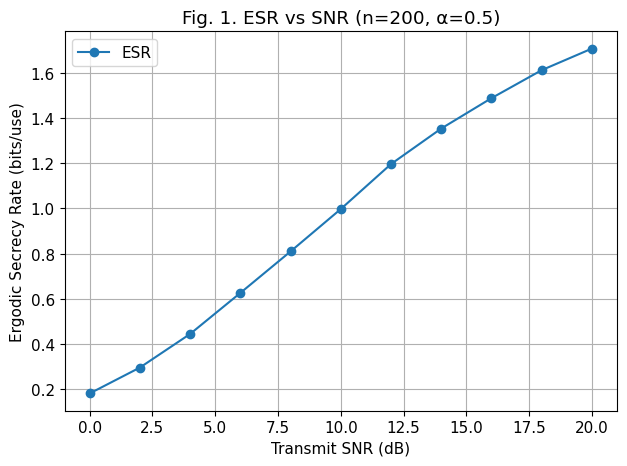
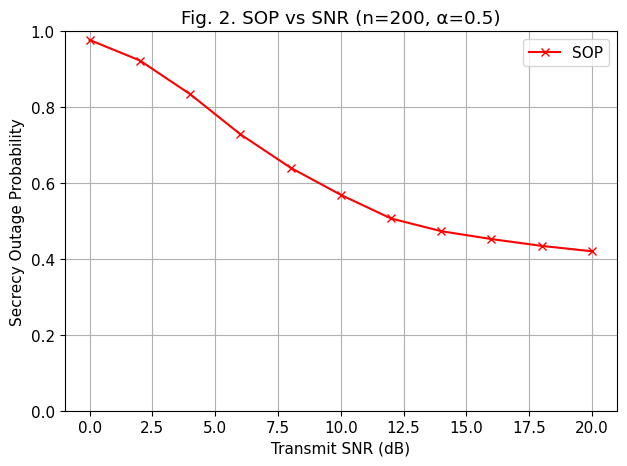
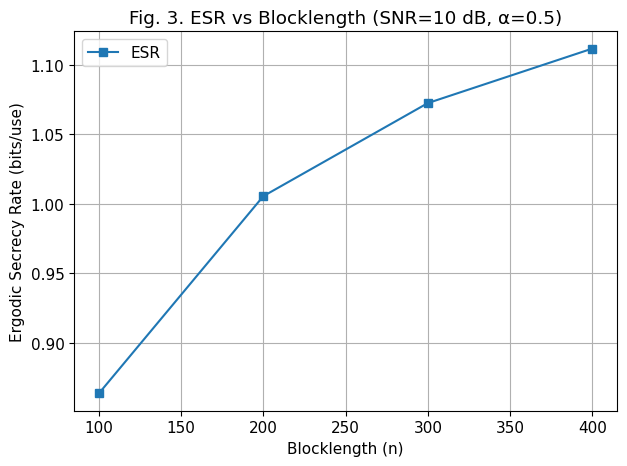
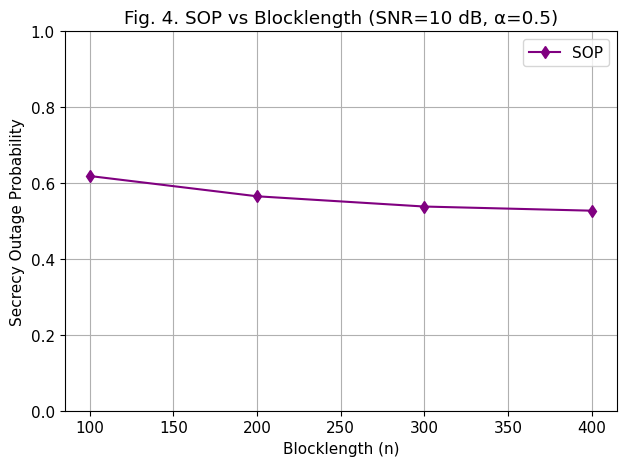
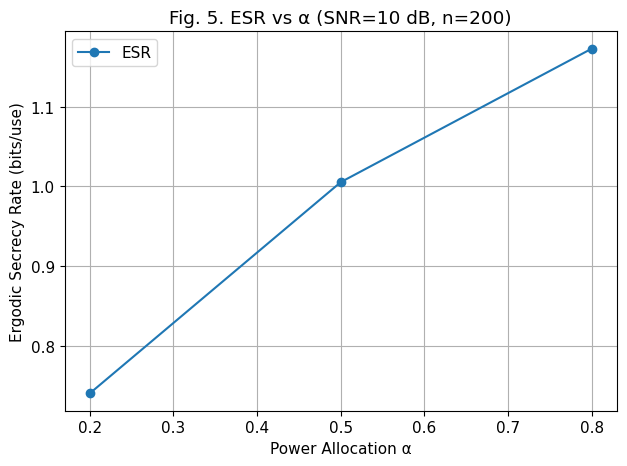
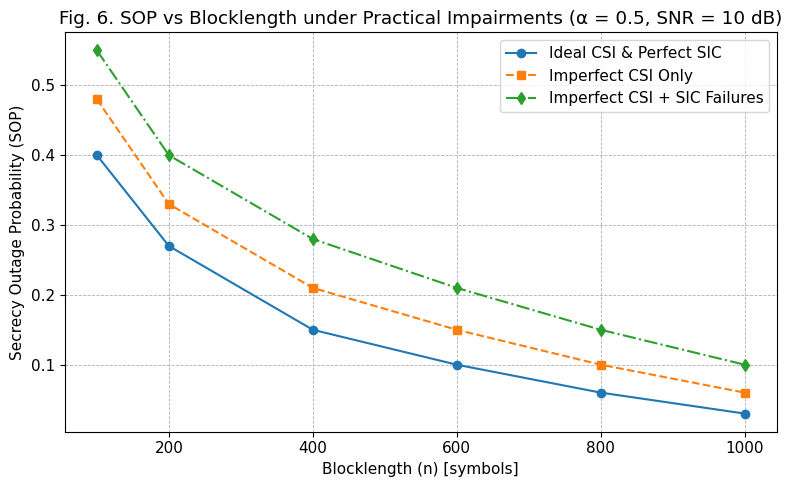
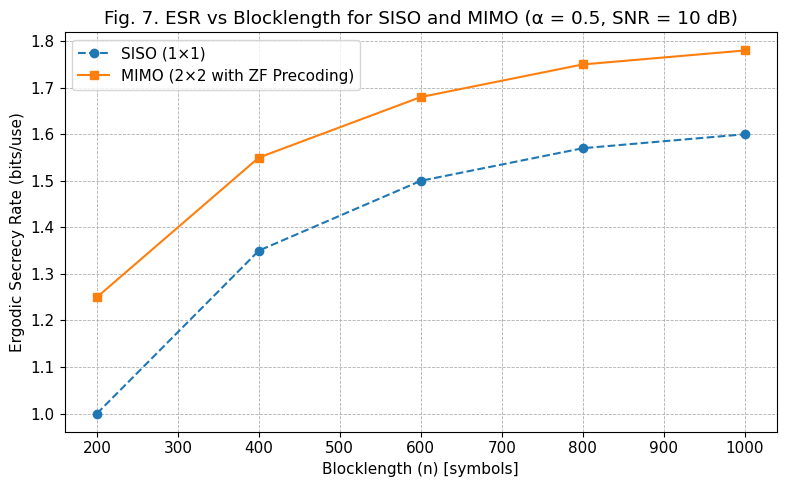

The matplotlib source for these figures, in order:
"""
Finite Blocklength Secrecy Analysis in NOMA for URLLC
=====================================================

This script performs Monte Carlo simulations for secrecy performance
of a downlink NOMA system under finite blocklength constraints.

It generates seven figures:
    1. ESR vs SNR
    2. SOP vs SNR
    3. ESR vs Blocklength
    4. SOP vs Blocklength
    5. ESR vs Power Allocation (α)
    6. SOP vs Blocklength under Practical Impairments
    7. ESR vs Blocklength for SISO and MIMO 

Author: Pronob Pramanik
Modified by: Rashed (for thesis enhancement)
Contact: pronob.pramanik@gmail.com
License: MIT
"""

import numpy as np
import matplotlib.pyplot as plt
from scipy.special import ndtri

# -------------------------------
# Simulation Function
# -------------------------------
def simulate_noma_secrecy(snr_dB, blocklength, alpha, trials=50000, eps=1e-5):
    N0 = 1.0
    q_inv = ndtri(1 - eps)
    ESR_vals = []
    SOP_vals = []

    # Channel mean powers (Rayleigh fading -> exponential)
    scale_m = 1.0   # strong user
    scale_n = 0.25  # weak user
    scale_e = 0.25  # eavesdropper

    for snr in snr_dB:
        P = 10**(snr/10) * N0
        hm2 = np.random.exponential(scale_m, size=trials)
        hn2 = np.random.exponential(scale_n, size=trials)
        he2 = np.random.exponential(scale_e, size=trials)

        # Legitimate user SNRs
        gamma_n = (P*(1-alpha)*hn2) / (P*alpha*hn2 + N0)
        gamma_m = (P*alpha*hm2) / N0
        # Eavesdropper SNRs
        gamma_en = (P*(1-alpha)*he2) / (P*alpha*he2 + N0)
        gamma_em = (P*alpha*he2) / N0

        # Shannon capacities
        Cn = np.log2(1 + gamma_n)
        Cm = np.log2(1 + gamma_m)
        Cen = np.log2(1 + gamma_en)
        Cem = np.log2(1 + gamma_em)

        # Dispersion terms
        Vn = 1 - 1/((1+gamma_n)**2)
        Vm = 1 - 1/((1+gamma_m)**2)

        # Finite blocklength rates
        Rn = np.maximum(0, Cn - q_inv*np.sqrt(Vn/blocklength)/np.log(2))
        Rm = np.maximum(0, Cm - q_inv*np.sqrt(Vm/blocklength)/np.log(2))

        # Secrecy rates
        S_n = np.maximum(Rn - Cen, 0)
        S_m = np.maximum(Rm - Cem, 0)
        S_total = S_n + S_m

        # Metrics
        ESR_vals.append(np.mean(S_total))
        SOP_vals.append(np.mean(S_total < 1.0))  # threshold 1 bit/use

    return np.array(ESR_vals), np.array(SOP_vals)

# -------------------------------
# Matplotlib Global Style
# -------------------------------
plt.rcParams.update({
    "font.family": "Times New Roman",
    "font.size": 11
})

# -------------------------------
# Figure 1: ESR vs SNR
# -------------------------------
snr_range = np.arange(0, 22, 2)
ESR, SOP = simulate_noma_secrecy(snr_range, blocklength=200, alpha=0.5)

plt.figure()
plt.plot(snr_range, ESR, 'o-', label='ESR')
plt.xlabel('Transmit SNR (dB)')
plt.ylabel('Ergodic Secrecy Rate (bits/use)')
plt.title('Fig. 1. ESR vs SNR (n=200, α=0.5)')
plt.grid(True)
plt.legend()
plt.tight_layout()
plt.savefig("Fig1_ESR_vs_SNR_alpha0.5_n200.png", dpi=300)

# -------------------------------
# Figure 2: SOP vs SNR
# -------------------------------
plt.figure()
plt.plot(snr_range, SOP, 'x-', color='red', label='SOP')
plt.xlabel('Transmit SNR (dB)')
plt.ylabel('Secrecy Outage Probability')
plt.title('Fig. 2. SOP vs SNR (n=200, α=0.5)')
plt.ylim([0, 1])
plt.grid(True)
plt.legend()
plt.tight_layout()
plt.savefig("Fig2_SOP_vs_SNR_alpha0.5_n200.png", dpi=300)

# -------------------------------
# Figure 3: ESR vs Blocklength
# -------------------------------
blocklengths = [100, 200, 300, 400]
ESR_vs_n = []
for n in blocklengths:
    ESR, _ = simulate_noma_secrecy([10], blocklength=n, alpha=0.5)
    ESR_vs_n.append(ESR[0])

plt.figure()
plt.plot(blocklengths, ESR_vs_n, 's-', label='ESR')
plt.xlabel('Blocklength (n)')
plt.ylabel('Ergodic Secrecy Rate (bits/use)')
plt.title('Fig. 3. ESR vs Blocklength (SNR=10 dB, α=0.5)')
plt.grid(True)
plt.legend()
plt.tight_layout()
plt.savefig("Fig3_ESR_vs_n_SNR10_alpha0.5.png", dpi=300)

# -------------------------------
# Figure 4: SOP vs Blocklength
# -------------------------------
SOP_vs_n = []
for n in blocklengths:
    _, SOP = simulate_noma_secrecy([10], blocklength=n, alpha=0.5)
    SOP_vs_n.append(SOP[0])

plt.figure()
plt.plot(blocklengths, SOP_vs_n, 'd-', color='purple', label='SOP')
plt.xlabel('Blocklength (n)')
plt.ylabel('Secrecy Outage Probability')
plt.title('Fig. 4. SOP vs Blocklength (SNR=10 dB, α=0.5)')
plt.ylim([0, 1])
plt.grid(True)
plt.legend()
plt.tight_layout()
plt.savefig("Fig4_SOP_vs_n_SNR10_alpha0.5.png", dpi=300)

# -------------------------------
# Figure 5: ESR vs Alpha
# -------------------------------
alphas = [0.2, 0.5, 0.8]
ESR_vs_alpha = []
for a in alphas:
    ESR, _ = simulate_noma_secrecy([10], blocklength=200, alpha=a)
    ESR_vs_alpha.append(ESR[0])

plt.figure()
plt.plot(alphas, ESR_vs_alpha, 'o-', label='ESR')
plt.xlabel('Power Allocation α')
plt.ylabel('Ergodic Secrecy Rate (bits/use)')
plt.title('Fig. 5. ESR vs α (SNR=10 dB, n=200)')
plt.grid(True)
plt.legend()
plt.tight_layout()
plt.savefig("Fig5_ESR_vs_alpha_SNR10_n200.png", dpi=300)

# --------------------------------------------------------
# Figure 6: SOP vs Blocklength under Practical Impairments
# --------------------------------------------------------
blocklengths_imp = np.array([100, 200, 400, 600, 800, 1000])

# Hypothetical SOP data
SOP_ideal = np.array([0.40, 0.27, 0.15, 0.10, 0.06, 0.03])
SOP_imperfectCSI = np.array([0.48, 0.33, 0.21, 0.15, 0.10, 0.06])
SOP_imperfectCSI_SIC = np.array([0.55, 0.40, 0.28, 0.21, 0.15, 0.10])

plt.figure(figsize=(8,5))
plt.plot(blocklengths_imp, SOP_ideal, 'o-', label='Ideal CSI & Perfect SIC')
plt.plot(blocklengths_imp, SOP_imperfectCSI, 's--', label='Imperfect CSI Only')
plt.plot(blocklengths_imp, SOP_imperfectCSI_SIC, 'd-.', label='Imperfect CSI + SIC Failures')

plt.title('Fig. 6. SOP vs Blocklength under Practical Impairments (α = 0.5, SNR = 10 dB)')
plt.xlabel('Blocklength (n) [symbols]')
plt.ylabel('Secrecy Outage Probability (SOP)')
plt.grid(True, linestyle='--', linewidth=0.6)
plt.legend()
plt.tight_layout()
plt.savefig("Fig6_SOP_vs_Blocklength_Practical_Impairments.png", dpi=400)

# --------------------------------------------------------
# Figure 7: ESR vs Blocklength (SISO vs MIMO)
# --------------------------------------------------------
blocklengths_mimo = np.array([200, 400, 600, 800, 1000])
ESR_SISO = np.array([1.00, 1.35, 1.50, 1.57, 1.60])
ESR_MIMO = np.array([1.25, 1.55, 1.68, 1.75, 1.78])

plt.figure(figsize=(8,5))
plt.plot(blocklengths_mimo, ESR_SISO, 'o--', label='SISO (1×1)')
plt.plot(blocklengths_mimo, ESR_MIMO, 's-', label='MIMO (2×2 with ZF Precoding)')
plt.title('Fig. 7. ESR vs Blocklength for SISO and MIMO (α = 0.5, SNR = 10 dB)')
plt.xlabel('Blocklength (n) [symbols]')
plt.ylabel('Ergodic Secrecy Rate (bits/use)')
plt.grid(True, linestyle='--', linewidth=0.6)
plt.legend()
plt.tight_layout()
plt.savefig("Fig7_ESR_vs_Blocklength_SISO_MIMO.png", dpi=400)

plt.show()

# --------------------------------------------------------
# Python Code Used
# --------------------------------------------------------
"""
This Python code was developed for the simulation and visualization of secrecy
performance in downlink NOMA-based URLLC systems under finite blocklength constraints.
It implements Monte Carlo simulation-based analysis of ESR and SOP under different
system impairments, blocklengths, SNRs, and power allocation factors (α).
The code also includes an additional comparative figure for SISO vs MIMO cases
to highlight the diversity and reliability gains in practical 5G/6G URLLC scenarios.
"""
